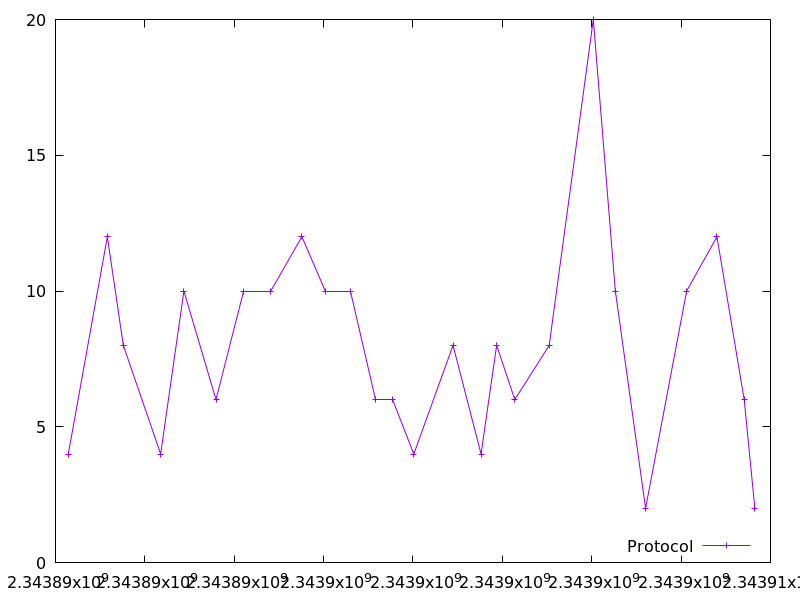

Data behind this chart, as committed beside it:
2343890286.2504992, 4.0
2343891161, 12.0
2343891517, 8.0
2343892353, 4.0
2343892874, 10.0
2343893592, 6.0
2343894198, 10.0
2343894808, 10.0
2343895515, 12.0
2343896049, 10.0
2343896605, 10.0
2343897154, 6.0
2343897539, 6.0
2343898018, 4.0
2343898897, 8.0
2343899524, 4.0
2343899872, 8.0
2343900279, 6.0
2343901048, 8.0
2343902035, 20.0
2343902528, 10.0
2343903206, 2.0
2343904124, 10.0
2343904802, 12.0
2343905412, 6.0
2343905651, 2.0
